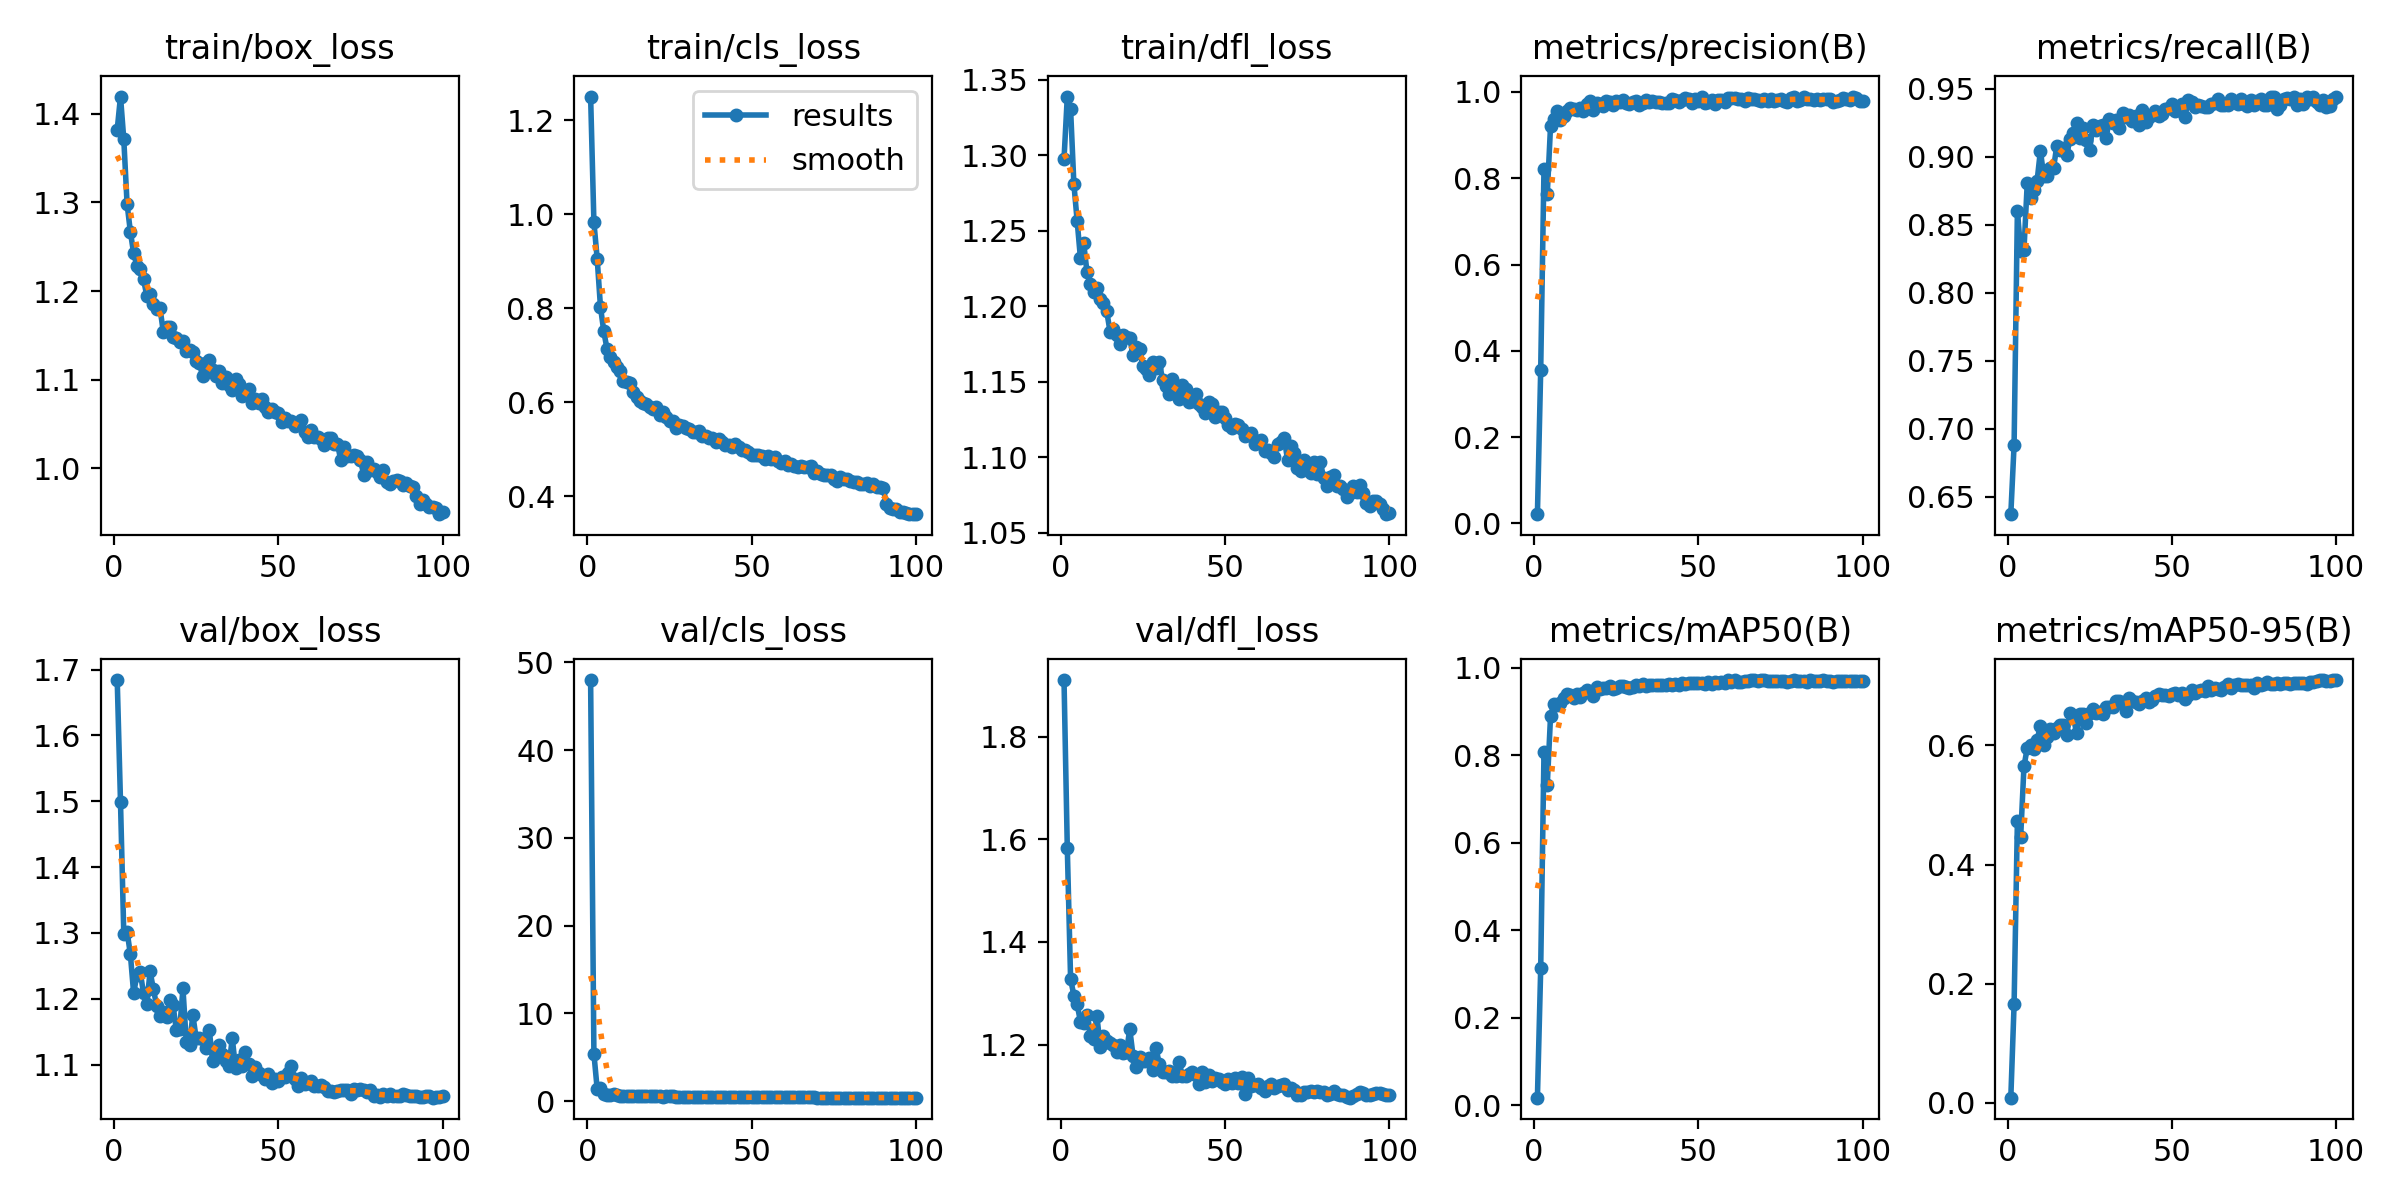

Values plotted in this chart, from the file beside it:
epoch, time, train/box_loss, train/cls_loss, train/dfl_loss, metrics/precision(B), metrics/recall(B), metrics/mAP50(B), metrics/mAP50-95(B), val/box_loss, val/cls_loss, val/dfl_loss, lr/pg0, lr/pg1, lr/pg2
1, 51.55, 1.382, 1.251, 1.298, 0.0213, 0.6374, 0.01784, 0.00893, 1.684, 47.99, 1.91, 0.07017, 0.003314, 0.003314
2, 91.71, 1.419, 0.9836, 1.339, 0.3559, 0.6884, 0.313, 0.1661, 1.499, 5.406, 1.583, 0.04011, 0.006582, 0.006582
3, 131.1, 1.371, 0.9054, 1.331, 0.8219, 0.8601, 0.8068, 0.4724, 1.298, 1.378, 1.328, 0.009976, 0.009783, 0.009783
4, 169, 1.298, 0.8028, 1.281, 0.7632, 0.831, 0.7327, 0.4469, 1.302, 1.551, 1.296, 0.009703, 0.009703, 0.009703
5, 207.6, 1.267, 0.7514, 1.257, 0.9221, 0.8314, 0.8901, 0.5646, 1.268, 0.8239, 1.278, 0.009604, 0.009604, 0.009604
6, 245.4, 1.242, 0.7131, 1.232, 0.9375, 0.8808, 0.9168, 0.5958, 1.208, 0.7485, 1.245, 0.009505, 0.009505, 0.009505
7, 283.1, 1.229, 0.6969, 1.242, 0.9564, 0.8697, 0.9146, 0.6011, 1.236, 0.7077, 1.241, 0.009406, 0.009406, 0.009406
8, 320.8, 1.225, 0.6858, 1.223, 0.934, 0.8756, 0.9191, 0.5946, 1.241, 0.7697, 1.258, 0.009307, 0.009307, 0.009307
9, 358.5, 1.213, 0.6746, 1.215, 0.9453, 0.8823, 0.9309, 0.6095, 1.208, 0.6817, 1.217, 0.009208, 0.009208, 0.009208
10, 397, 1.195, 0.6673, 1.21, 0.9553, 0.9043, 0.94, 0.6322, 1.192, 0.614, 1.211, 0.009109, 0.009109, 0.009109
11, 434.5, 1.197, 0.6455, 1.212, 0.9629, 0.8861, 0.9372, 0.5999, 1.242, 0.6333, 1.256, 0.00901, 0.00901, 0.00901
12, 472.1, 1.185, 0.6423, 1.205, 0.9597, 0.8857, 0.9309, 0.6145, 1.215, 0.6292, 1.196, 0.008911, 0.008911, 0.008911
13, 509.5, 1.18, 0.6405, 1.202, 0.9593, 0.8917, 0.94, 0.6277, 1.189, 0.5929, 1.217, 0.008812, 0.008812, 0.008812
14, 547.6, 1.181, 0.6228, 1.197, 0.9632, 0.8916, 0.9322, 0.6216, 1.174, 0.6188, 1.208, 0.008713, 0.008713, 0.008713
15, 585.6, 1.154, 0.6105, 1.183, 0.9559, 0.9082, 0.9416, 0.6299, 1.18, 0.6018, 1.204, 0.008614, 0.008614, 0.008614
16, 623.5, 1.159, 0.6033, 1.185, 0.9722, 0.9052, 0.948, 0.6345, 1.172, 0.5774, 1.198, 0.008515, 0.008515, 0.008515
17, 661.5, 1.16, 0.5987, 1.181, 0.9784, 0.9062, 0.9436, 0.6341, 1.198, 0.5784, 1.186, 0.008416, 0.008416, 0.008416
18, 700.3, 1.148, 0.5964, 1.175, 0.9574, 0.9014, 0.9346, 0.617, 1.19, 0.6241, 1.2, 0.008317, 0.008317, 0.008317
19, 738, 1.147, 0.5892, 1.181, 0.9743, 0.913, 0.9565, 0.6537, 1.152, 0.559, 1.184, 0.008218, 0.008218, 0.008218
20, 775.5, 1.143, 0.5852, 1.18, 0.9718, 0.9171, 0.9514, 0.6492, 1.154, 0.5615, 1.185, 0.008119, 0.008119, 0.008119
21, 813.5, 1.144, 0.5902, 1.179, 0.9667, 0.9246, 0.9528, 0.6203, 1.216, 0.5554, 1.23, 0.00802, 0.00802, 0.00802
22, 851, 1.133, 0.5728, 1.168, 0.9785, 0.914, 0.9544, 0.6525, 1.135, 0.5482, 1.178, 0.007921, 0.007921, 0.007921
23, 888.7, 1.134, 0.58, 1.173, 0.9773, 0.9213, 0.9572, 0.6532, 1.13, 0.5263, 1.157, 0.007822, 0.007822, 0.007822
24, 926.4, 1.131, 0.5685, 1.172, 0.97, 0.9124, 0.9512, 0.6381, 1.175, 0.5453, 1.177, 0.007723, 0.007723, 0.007723
25, 964.5, 1.122, 0.5598, 1.16, 0.9793, 0.9052, 0.9526, 0.6552, 1.141, 0.5339, 1.169, 0.007624, 0.007624, 0.007624
26, 1004, 1.119, 0.5593, 1.158, 0.9757, 0.9235, 0.9593, 0.6611, 1.141, 0.532, 1.169, 0.007525, 0.007525, 0.007525
27, 1043, 1.104, 0.5445, 1.154, 0.9806, 0.9193, 0.9579, 0.6545, 1.138, 0.5176, 1.175, 0.007426, 0.007426, 0.007426
28, 1083, 1.119, 0.5509, 1.163, 0.9754, 0.9227, 0.9567, 0.6567, 1.126, 0.5195, 1.151, 0.007327, 0.007327, 0.007327
29, 1125, 1.122, 0.5502, 1.159, 0.9712, 0.9232, 0.9543, 0.6524, 1.153, 0.5194, 1.193, 0.007228, 0.007228, 0.007228
30, 1165, 1.111, 0.5446, 1.163, 0.9762, 0.9139, 0.9556, 0.6638, 1.106, 0.5136, 1.162, 0.007129, 0.007129, 0.007129
31, 1205, 1.105, 0.5426, 1.151, 0.9801, 0.9276, 0.9601, 0.664, 1.121, 0.5025, 1.148, 0.00703, 0.00703, 0.00703
32, 1246, 1.11, 0.5364, 1.148, 0.9708, 0.9244, 0.9578, 0.6636, 1.129, 0.4976, 1.146, 0.006931, 0.006931, 0.006931
33, 1286, 1.097, 0.5372, 1.142, 0.9751, 0.9271, 0.9629, 0.6743, 1.116, 0.5038, 1.15, 0.006832, 0.006832, 0.006832
34, 1324, 1.103, 0.5398, 1.152, 0.981, 0.9207, 0.9584, 0.6737, 1.105, 0.4892, 1.138, 0.006733, 0.006733, 0.006733
35, 1363, 1.094, 0.5281, 1.142, 0.9771, 0.9323, 0.9605, 0.6696, 1.098, 0.4954, 1.138, 0.006634, 0.006634, 0.006634
36, 1402, 1.089, 0.5293, 1.139, 0.979, 0.9294, 0.9606, 0.6584, 1.14, 0.4903, 1.167, 0.006535, 0.006535, 0.006535
37, 1440, 1.1, 0.5242, 1.148, 0.9763, 0.9307, 0.9612, 0.6802, 1.095, 0.4739, 1.139, 0.006436, 0.006436, 0.006436
38, 1478, 1.095, 0.525, 1.145, 0.9776, 0.9262, 0.9599, 0.6739, 1.107, 0.4861, 1.139, 0.006337, 0.006337, 0.006337
39, 1517, 1.081, 0.5148, 1.136, 0.9756, 0.9298, 0.9605, 0.6725, 1.098, 0.4811, 1.144, 0.006238, 0.006238, 0.006238
40, 1556, 1.084, 0.5223, 1.137, 0.974, 0.923, 0.9606, 0.6693, 1.12, 0.4829, 1.146, 0.006139, 0.006139, 0.006139
41, 1595, 1.09, 0.5166, 1.142, 0.9737, 0.9339, 0.9626, 0.6743, 1.101, 0.4658, 1.141, 0.00604, 0.00604, 0.00604
42, 1636, 1.074, 0.5101, 1.135, 0.9845, 0.9256, 0.9614, 0.6799, 1.082, 0.4618, 1.124, 0.005941, 0.005941, 0.005941
43, 1674, 1.078, 0.5097, 1.133, 0.9808, 0.9289, 0.9619, 0.6732, 1.096, 0.4698, 1.147, 0.005842, 0.005842, 0.005842
44, 1713, 1.074, 0.5043, 1.129, 0.9767, 0.9303, 0.9616, 0.6757, 1.087, 0.4653, 1.128, 0.005743, 0.005743, 0.005743
45, 1751, 1.079, 0.511, 1.137, 0.9808, 0.9332, 0.9648, 0.6834, 1.085, 0.4711, 1.141, 0.005644, 0.005644, 0.005644
46, 1790, 1.069, 0.5042, 1.135, 0.985, 0.9299, 0.9631, 0.6867, 1.079, 0.4499, 1.128, 0.005545, 0.005545, 0.005545
47, 1829, 1.064, 0.4989, 1.127, 0.9836, 0.931, 0.9658, 0.6852, 1.086, 0.4457, 1.134, 0.005446, 0.005446, 0.005446
48, 1868, 1.067, 0.499, 1.13, 0.975, 0.9348, 0.9644, 0.6846, 1.072, 0.4566, 1.134, 0.005347, 0.005347, 0.005347
49, 1907, 1.063, 0.4941, 1.13, 0.9847, 0.9356, 0.9653, 0.6824, 1.079, 0.4451, 1.128, 0.005248, 0.005248, 0.005248
50, 1945, 1.063, 0.4885, 1.126, 0.9791, 0.9389, 0.9662, 0.6866, 1.075, 0.4464, 1.124, 0.005149, 0.005149, 0.005149
51, 1983, 1.052, 0.4871, 1.121, 0.9879, 0.9333, 0.9647, 0.6884, 1.081, 0.4494, 1.133, 0.00505, 0.00505, 0.00505
52, 2020, 1.057, 0.4885, 1.12, 0.9748, 0.9345, 0.9626, 0.6839, 1.081, 0.4474, 1.126, 0.004951, 0.004951, 0.004951
53, 2058, 1.054, 0.4868, 1.122, 0.9777, 0.9389, 0.9665, 0.6882, 1.087, 0.4497, 1.134, 0.004852, 0.004852, 0.004852
54, 2096, 1.053, 0.4791, 1.121, 0.9812, 0.9295, 0.9627, 0.6785, 1.097, 0.441, 1.125, 0.004753, 0.004753, 0.004753
55, 2134, 1.048, 0.4859, 1.119, 0.9732, 0.9417, 0.9666, 0.6853, 1.078, 0.4389, 1.137, 0.004654, 0.004654, 0.004654
56, 2172, 1.05, 0.4788, 1.114, 0.9807, 0.9403, 0.9662, 0.6933, 1.067, 0.4348, 1.104, 0.004555, 0.004555, 0.004555
57, 2211, 1.054, 0.4847, 1.115, 0.9818, 0.9367, 0.9669, 0.6872, 1.079, 0.4373, 1.135, 0.004456, 0.004456, 0.004456
58, 2248, 1.041, 0.4746, 1.116, 0.9763, 0.9377, 0.9651, 0.6907, 1.071, 0.4348, 1.12, 0.004357, 0.004357, 0.004357
59, 2286, 1.036, 0.4711, 1.109, 0.9851, 0.9372, 0.9709, 0.6925, 1.072, 0.432, 1.122, 0.004258, 0.004258, 0.004258
60, 2325, 1.043, 0.4762, 1.111, 0.9856, 0.9362, 0.9683, 0.6913, 1.075, 0.4268, 1.123, 0.004159, 0.004159, 0.004159
... 40 more rows
